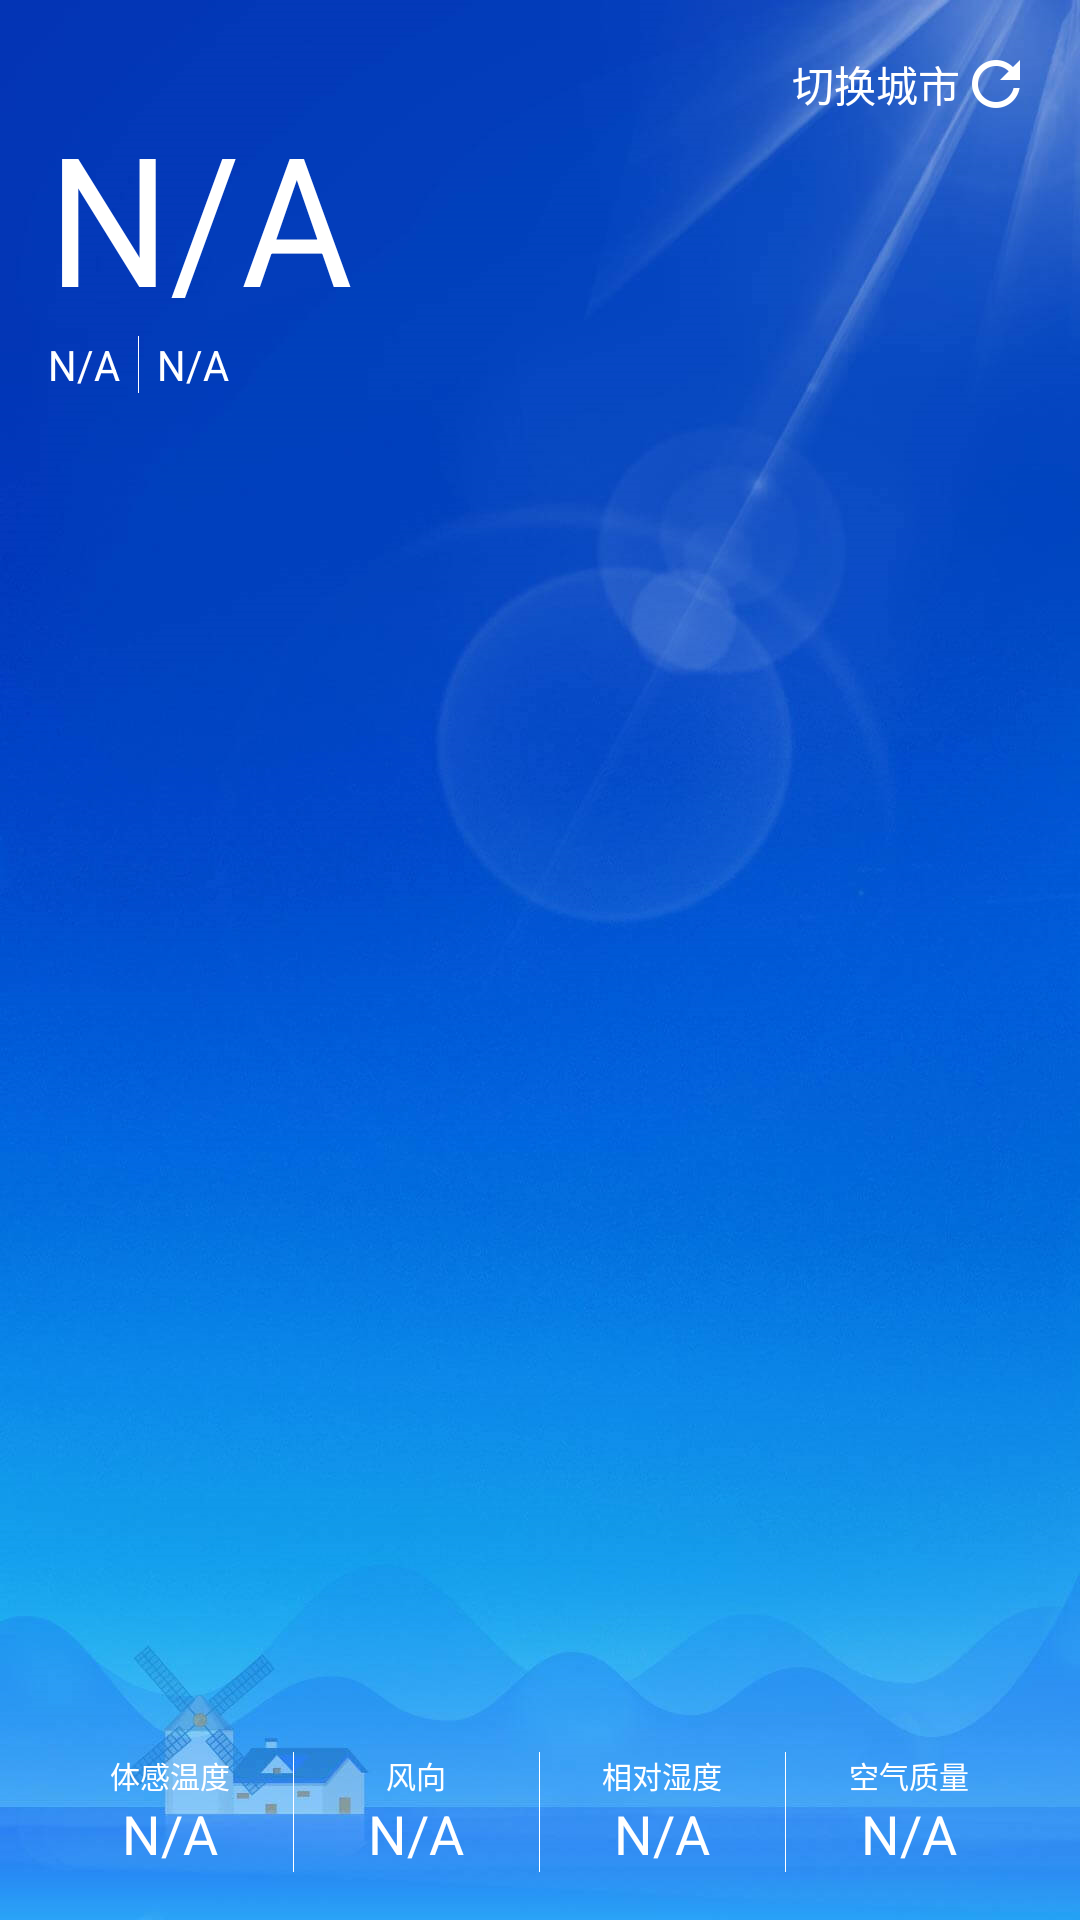

Write the Android layout XML for this screen, with the resource values it uses.
<!-- AndroidManifest.xml: application theme AppTheme -->
<!-- res/layout/content_recent.xml -->
<?xml version="1.0" encoding="utf-8"?>
<FrameLayout xmlns:android="http://schemas.android.com/apk/res/android"
    android:layout_width="match_parent"
    android:layout_height="@dimen/app_bar_height">


    <ImageView
        android:id="@+id/iv_now"
        android:layout_width="match_parent"
        android:layout_height="match_parent"
        android:scaleType="centerCrop"
        android:src="@mipmap/bg" />

    <RelativeLayout
        android:id="@+id/rl_now"
        android:layout_width="match_parent"
        android:layout_height="match_parent"
        android:orientation="vertical">


        <LinearLayout
            android:layout_width="match_parent"
            android:layout_height="72dp"
            android:layout_alignParentBottom="true"
            android:layout_alignParentLeft="true"
            android:layout_alignParentStart="true"
            android:orientation="horizontal"
            android:padding="16dp">


            <LinearLayout
                android:layout_width="0dp"
                android:layout_height="match_parent"
                android:layout_weight="1"
                android:gravity="center"
                android:orientation="vertical">

                <TextView
                    android:layout_width="wrap_content"
                    android:layout_height="wrap_content"

                    android:text="体感温度"
                    android:textColor="@android:color/white"
                    android:textSize="10sp" />

                <TextView
                    android:id="@+id/tv_now_tmp_tigan"
                    android:layout_width="wrap_content"
                    android:layout_height="wrap_content"
                    android:text="@string/default_value"
                    android:textColor="@android:color/white"
                    android:textSize="18dp" />

            </LinearLayout>

            <View
                android:layout_width="0.2dp"
                android:layout_height="match_parent"
                android:background="@android:color/white" />

            <LinearLayout
                android:layout_width="0dp"
                android:layout_height="match_parent"
                android:layout_weight="1"
                android:gravity="center"
                android:orientation="vertical">

                <TextView
                    android:id="@+id/tv_now_wind_dir"
                    android:layout_width="wrap_content"
                    android:layout_height="wrap_content"

                    android:text="风向"
                    android:textColor="@android:color/white"
                    android:textSize="10sp" />

                <TextView
                    android:id="@+id/tv_now_wind_sc"
                    android:layout_width="wrap_content"
                    android:layout_height="wrap_content"

                    android:text="@string/default_value"
                    android:textColor="@android:color/white"

                    android:textSize="18dp" />

            </LinearLayout>

            <View
                android:layout_width="0.2dp"
                android:layout_height="match_parent"
                android:background="@android:color/white" />

            <LinearLayout
                android:layout_width="0dp"
                android:layout_height="match_parent"
                android:layout_weight="1"
                android:gravity="center"
                android:orientation="vertical">

                <TextView
                    android:layout_width="wrap_content"
                    android:layout_height="wrap_content"

                    android:text="相对湿度"
                    android:textColor="@android:color/white"
                    android:textSize="10sp" />

                <TextView
                    android:id="@+id/tv_now_hum"
                    android:layout_width="wrap_content"
                    android:layout_height="wrap_content"

                    android:text="@string/default_value"
                    android:textColor="@android:color/white"

                    android:textSize="18dp" />

            </LinearLayout>

            <View
                android:layout_width="0.2dp"
                android:layout_height="match_parent"
                android:background="@android:color/white" />

            <LinearLayout
                android:layout_width="0dp"
                android:layout_height="match_parent"
                android:layout_weight="1"
                android:gravity="center"
                android:orientation="vertical">

                <TextView
                    android:layout_width="wrap_content"
                    android:layout_height="wrap_content"

                    android:text="空气质量"
                    android:textColor="@android:color/white"
                    android:textSize="10sp" />

                <TextView
                    android:id="@+id/tv_aqi_qlty"
                    android:layout_width="wrap_content"
                    android:layout_height="wrap_content"

                    android:text="@string/default_value"
                    android:textColor="@android:color/white"

                    android:textSize="18dp" />

            </LinearLayout>


        </LinearLayout>

        <LinearLayout
            android:id="@+id/recent_tmp"
            android:layout_width="wrap_content"
            android:layout_height="wrap_content"
            android:layout_alignParentLeft="true"
            android:layout_alignParentStart="true"
            android:layout_alignParentTop="true"

            android:layout_marginLeft="16dp"
            android:layout_marginTop="32dp">


            <TextView
                android:id="@+id/tv_now_tmp"
                android:layout_width="wrap_content"
                android:layout_height="wrap_content"

                android:text="@string/default_value"
                android:textColor="@android:color/white"
                android:textScaleX="0.95"
                android:textSize="60sp" />

        </LinearLayout>

        <LinearLayout
            android:id="@+id/linearLayout"
            android:layout_width="wrap_content"
            android:layout_height="wrap_content"
            android:layout_alignLeft="@+id/recent_tmp"
            android:layout_alignStart="@+id/recent_tmp"
            android:layout_below="@+id/recent_tmp"

            android:orientation="horizontal">

            <TextView
                android:id="@+id/tv_basic_city"
                android:layout_width="wrap_content"
                android:layout_height="wrap_content"
                android:text="@string/default_value"
                android:textColor="@android:color/white"
                android:textScaleX="0.95" />

            <View
                android:layout_width="0.2dp"
                android:layout_height="match_parent"
                android:layout_marginLeft="6dp"
                android:layout_marginRight="6dp"
                android:background="@android:color/white" />

            <TextView
                android:id="@+id/tv_now_cond_txt"
                android:layout_width="wrap_content"
                android:layout_height="wrap_content"
                android:text="@string/default_value"
                android:textColor="@android:color/white"
                android:textScaleX="0.95" />


        </LinearLayout>


        <TextView
            android:id="@+id/tv_select_text"
            android:layout_width="wrap_content"
            android:layout_height="wrap_content"
            android:layout_alignParentEnd="true"
            android:layout_alignParentRight="true"
            android:layout_alignParentTop="true"
            android:layout_marginEnd="16dp"
            android:layout_marginRight="16dp"
            android:layout_marginTop="16dp"
            android:drawableEnd="@mipmap/ic_refresh_white_18dp"
            android:drawableRight="@mipmap/ic_refresh_white_18dp"
            android:gravity="center"
            android:onClick="select"
            android:text="切换城市"
            android:textColor="@android:color/white" />


    </RelativeLayout>


</FrameLayout>
<!-- resources referenced by this layout -->
<resources>
  <dimen name="app_bar_height">360dp</dimen>
  <!-- mipmap bg: png bitmap (mipmap-xxhdpi, 745731 bytes) -->
  <!-- mipmap ic_refresh_white_18dp: png bitmap (mipmap-xxhdpi, 1292 bytes) -->
  <string name="default_value">N/A</string>
  <style name="AppTheme" parent="Theme.AppCompat.Light.NoActionBar">
          
          <item name="colorPrimary">@color/colorPrimary</item>
          <item name="colorPrimaryDark">@color/colorPrimaryDark</item>
          <item name="colorAccent">@color/colorAccent</item>
          设置AppCompat主题全屏无标题
          <item name="android:windowActionBar">false</item>
          <item name="android:windowNoTitle">true</item>
          <item name="android:windowFullscreen">true</item>
  
      </style>
  <color name="colorPrimary">#3F51B5</color>
  <color name="colorPrimaryDark">#303f9f</color>
  <color name="colorAccent">#FF4081</color>
</resources>
